Run: headless pygame with SDL's dummy video driver; simulated clock (each Clock.tick advances the game by its frame time, no real sleeping); random seed 0; keys injected as events and as key.get_pressed() state; mouse plan: one left click at the window centre at the start of phase 2, then a move to the lower-right quarter at the start of phase 3.
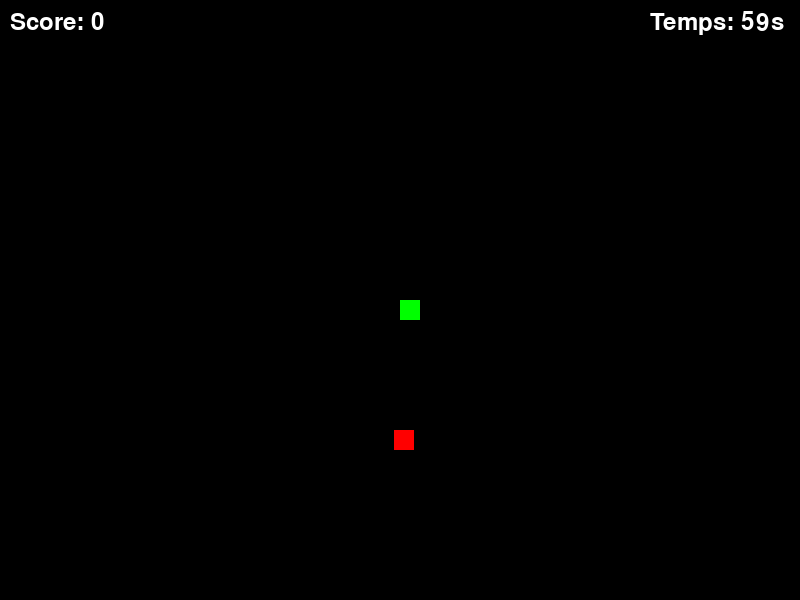
Frame 1 of 4 · flips 1–60 · no input
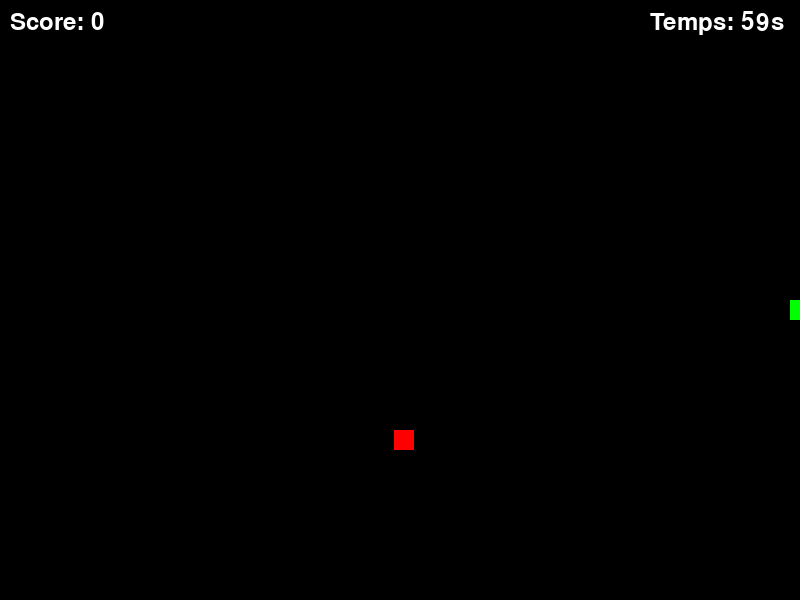
Frame 2 of 4 · flips 61–180 · clicked the window centre · tapped SPACE, RETURN · held RIGHT (→), D
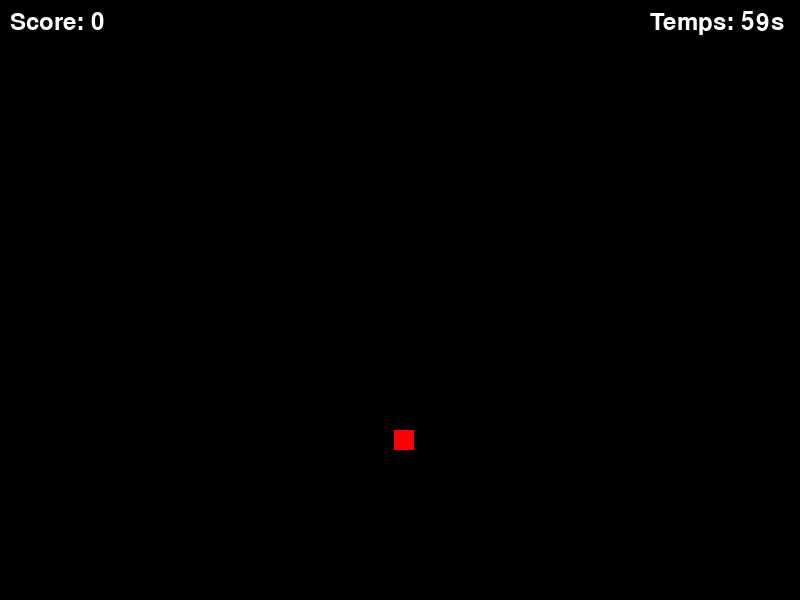
Frame 3 of 4 · flips 181–300 · moved the mouse to the lower-right quarter · held DOWN (↓), S
Frame 4 of 4 · flips 301–420 · held LEFT (←), A, UP (↑), W · screen unchanged from frame 3, image omitted

The pygame program that drew these frames:

import pygame
import random
import sys
import time

# Initialisation de PyGame
pygame.init()

# Constantes
LARGEUR = 800
HAUTEUR = 600
TAILLE_BLOC = 20
VITESSE = 10

# Couleurs
NOIR = (0, 0, 0)
BLANC = (255, 255, 255)
ROUGE = (255, 0, 0)
VERT = (0, 255, 0)
BLEU = (0, 0, 255)

# Configuration de la fenêtre
ecran = pygame.display.set_mode((LARGEUR, HAUTEUR))
pygame.display.set_caption('Jeu de Collecte')
horloge = pygame.time.Clock()

class Joueur:
    def __init__(self):
        self.x = LARGEUR // 2
        self.y = HAUTEUR // 2
        self.vitesse = 30

    def bouger(self, touches):
        if touches[pygame.K_LEFT] and self.x > 0:
            self.x -= self.vitesse
        if touches[pygame.K_RIGHT] and self.x < LARGEUR - TAILLE_BLOC:
            self.x += self.vitesse
        if touches[pygame.K_UP] and self.y > 0:
            self.y -= self.vitesse
        if touches[pygame.K_DOWN] and self.y < HAUTEUR - TAILLE_BLOC:
            self.y += self.vitesse

    def dessiner(self):
        pygame.draw.rect(ecran, VERT, (self.x, self.y, TAILLE_BLOC, TAILLE_BLOC))

    def collision(self, cible):
        return (self.x < cible.x + TAILLE_BLOC and
                self.x + TAILLE_BLOC > cible.x and
                self.y < cible.y + TAILLE_BLOC and
                self.y + TAILLE_BLOC > cible.y)

class Cible:
    def __init__(self):
        self.position_aleatoire()

    def position_aleatoire(self):
        self.x = random.randrange(0, LARGEUR - TAILLE_BLOC)
        self.y = random.randrange(0, HAUTEUR - TAILLE_BLOC)

    def dessiner(self):
        pygame.draw.rect(ecran, ROUGE, (self.x, self.y, TAILLE_BLOC, TAILLE_BLOC))

class Bouton:
    def __init__(self, x, y, largeur, hauteur, texte):
        self.rect = pygame.Rect(x, y, largeur, hauteur)
        self.texte = texte
        self.couleur = BLEU
        self.couleur_hover = (0, 100, 255)
        self.police = pygame.font.Font(None, 36)
        
    def dessiner(self, surface):
        pos_souris = pygame.mouse.get_pos()
        if self.rect.collidepoint(pos_souris):
            pygame.draw.rect(surface, self.couleur_hover, self.rect)
        else:
            pygame.draw.rect(surface, self.couleur, self.rect)
            
        texte_surface = self.police.render(self.texte, True, BLANC)
        texte_rect = texte_surface.get_rect(center=self.rect.center)
        surface.blit(texte_surface, texte_rect)
        
    def est_clique(self, pos):
        return self.rect.collidepoint(pos)

def afficher_score(score, temps_restant):
    police = pygame.font.Font(None, 36)
    texte_score = police.render(f'Score: {score}', True, BLANC)
    texte_temps = police.render(f'Temps: {temps_restant}s', True, BLANC)
    ecran.blit(texte_score, (10, 10))
    ecran.blit(texte_temps, (LARGEUR - 150, 10))

def afficher_fin_partie(score):
    police = pygame.font.Font(None, 72)
    texte_fin = police.render('Temps écoulé!', True, BLANC)
    texte_score = police.render(f'Score final: {score}', True, BLANC)
    
    ecran.blit(texte_fin, (LARGEUR//2 - 150, HAUTEUR//2 - 100))
    ecran.blit(texte_score, (LARGEUR//2 - 150, HAUTEUR//2 - 20))

def main():
    bouton_restart = Bouton(LARGEUR//2 - 100, HAUTEUR//2 + 50, 200, 50, "Rejouer")
    
    while True:
        joueur = Joueur()
        cible = Cible()
        score = 0
        temps_debut = time.time()
        duree_partie = 60  # 1 minute
        partie_terminee = False
        
        while not partie_terminee:
            temps_actuel = time.time()
            temps_restant = max(0, int(duree_partie - (temps_actuel - temps_debut)))
            
            if temps_restant == 0:
                partie_terminee = True
                continue

            for event in pygame.event.get():
                if event.type == pygame.QUIT:
                    pygame.quit()
                    sys.exit()

            # Déplacement du joueur
            touches = pygame.key.get_pressed()
            joueur.bouger(touches)

            # Vérification de collision avec la cible
            if joueur.collision(cible):
                score += 1
                cible.position_aleatoire()

            # Dessin
            ecran.fill(NOIR)
            joueur.dessiner()
            cible.dessiner()
            afficher_score(score, temps_restant)
            
            pygame.display.flip()
            horloge.tick(VITESSE)

        # Boucle de fin de partie
        while partie_terminee:
            for event in pygame.event.get():
                if event.type == pygame.QUIT:
                    pygame.quit()
                    sys.exit()
                elif event.type == pygame.MOUSEBUTTONDOWN:
                    if bouton_restart.est_clique(event.pos):
                        partie_terminee = False
                        break

            ecran.fill(NOIR)
            afficher_fin_partie(score)
            bouton_restart.dessiner(ecran)
            pygame.display.flip()
            horloge.tick(30)

if __name__ == "__main__":
    main() 
